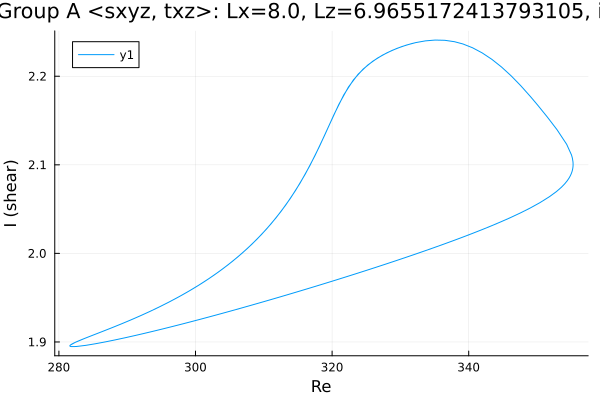

Source data for this figure (header and first rows):
Re, shear
281.6, 1.896
281.6, 1.896
281.6, 1.896
281.6, 1.896
281.6, 1.896
281.6, 1.896
281.6, 1.896
281.6, 1.896
281.6, 1.896
281.7, 1.897
282.4, 1.9
283.8, 1.904
284.9, 1.908
286.4, 1.912
287.8, 1.916
289.2, 1.921
290.6, 1.925
292, 1.93
293.4, 1.935
294.6, 1.939
296, 1.945
297.2, 1.95
298.1, 1.953
298.7, 1.956
299.1, 1.958
299.4, 1.959
299.6, 1.96
299.8, 1.961
299.9, 1.961
299.9, 1.961
300, 1.962
300, 1.962
300, 1.962
300.0, 1.962
300.0, 1.962
300, 1.962
300, 1.962
300, 1.962
300.1, 1.962
300.1, 1.963
300.2, 1.963
300.4, 1.964
300.6, 1.965
300.9, 1.966
301.3, 1.968
301.9, 1.971
302.8, 1.976
304, 1.983
305.4, 1.991
306.8, 2
308.3, 2.01
309.7, 2.021
311.1, 2.034
312.5, 2.047
313.9, 2.062
315.3, 2.08
316.7, 2.099
318.2, 2.121
319.6, 2.145
321, 2.168
... 1,975 more rows
